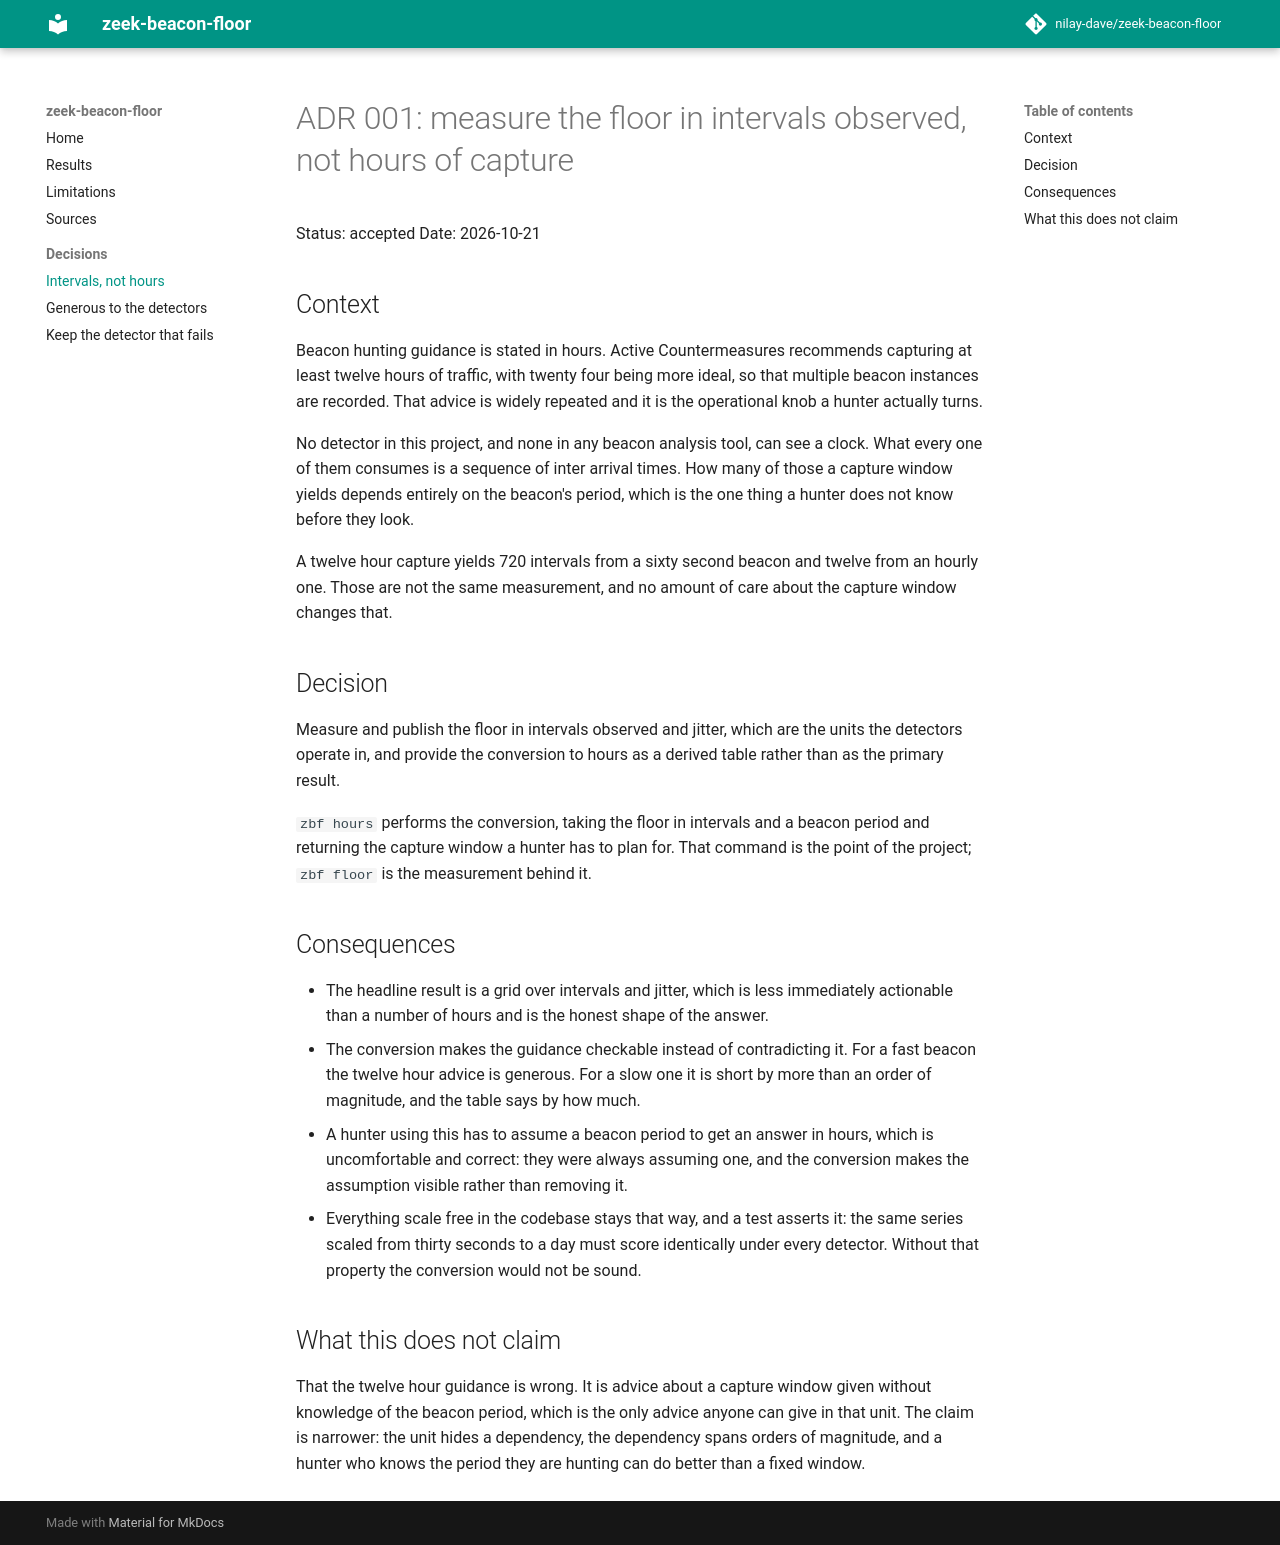

repository: nilay-dave/Zeek-beacon-floor · page: adr/adr-001-measure-in-intervals-not-hours/index.html · generator: mkdocs

# ADR 001: measure the floor in intervals observed, not hours of capture

Status: accepted
Date: 2026-10-21

## Context

Beacon hunting guidance is stated in hours. Active Countermeasures recommends
capturing at least twelve hours of traffic, with twenty four being more ideal,
so that multiple beacon instances are recorded. That advice is widely repeated
and it is the operational knob a hunter actually turns.

No detector in this project, and none in any beacon analysis tool, can see a
clock. What every one of them consumes is a sequence of inter arrival times.
How many of those a capture window yields depends entirely on the beacon's
period, which is the one thing a hunter does not know before they look.

A twelve hour capture yields 720 intervals from a sixty second beacon and
twelve from an hourly one. Those are not the same measurement, and no amount of
care about the capture window changes that.

## Decision

Measure and publish the floor in intervals observed and jitter, which are the
units the detectors operate in, and provide the conversion to hours as a
derived table rather than as the primary result.

`zbf hours` performs the conversion, taking the floor in intervals and a beacon
period and returning the capture window a hunter has to plan for. That command
is the point of the project; `zbf floor` is the measurement behind it.

## Consequences

- The headline result is a grid over intervals and jitter, which is less
  immediately actionable than a number of hours and is the honest shape of the
  answer.
- The conversion makes the guidance checkable instead of contradicting it. For
  a fast beacon the twelve hour advice is generous. For a slow one it is short
  by more than an order of magnitude, and the table says by how much.
- A hunter using this has to assume a beacon period to get an answer in hours,
  which is uncomfortable and correct: they were always assuming one, and the
  conversion makes the assumption visible rather than removing it.
- Everything scale free in the codebase stays that way, and a test asserts it:
  the same series scaled from thirty seconds to a day must score identically
  under every detector. Without that property the conversion would not be
  sound.

## What this does not claim

That the twelve hour guidance is wrong. It is advice about a capture window
given without knowledge of the beacon period, which is the only advice anyone
can give in that unit. The claim is narrower: the unit hides a dependency, the
dependency spans orders of magnitude, and a hunter who knows the period they
are hunting can do better than a fixed window.
